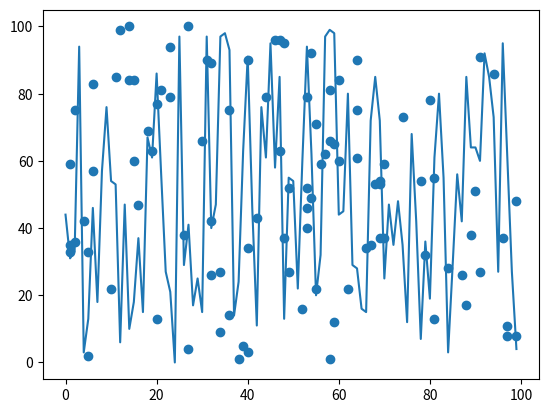

Source code (Python):
import matplotlib.pyplot as plt
import random

if __name__ == "__main__":

    # scatter plot
    random.seed(666)
    x = [random.randint(0,100) for _ in range(100)]
    y = [random.randint(0,100) for _ in range(100)]
    plt.scatter(x, y)
    plt.show()

    # line plot
    x = [random.randint(0, 100) for _ in range(100)]
    plt.plot([i for i in range(100)], x)
    plt.show()